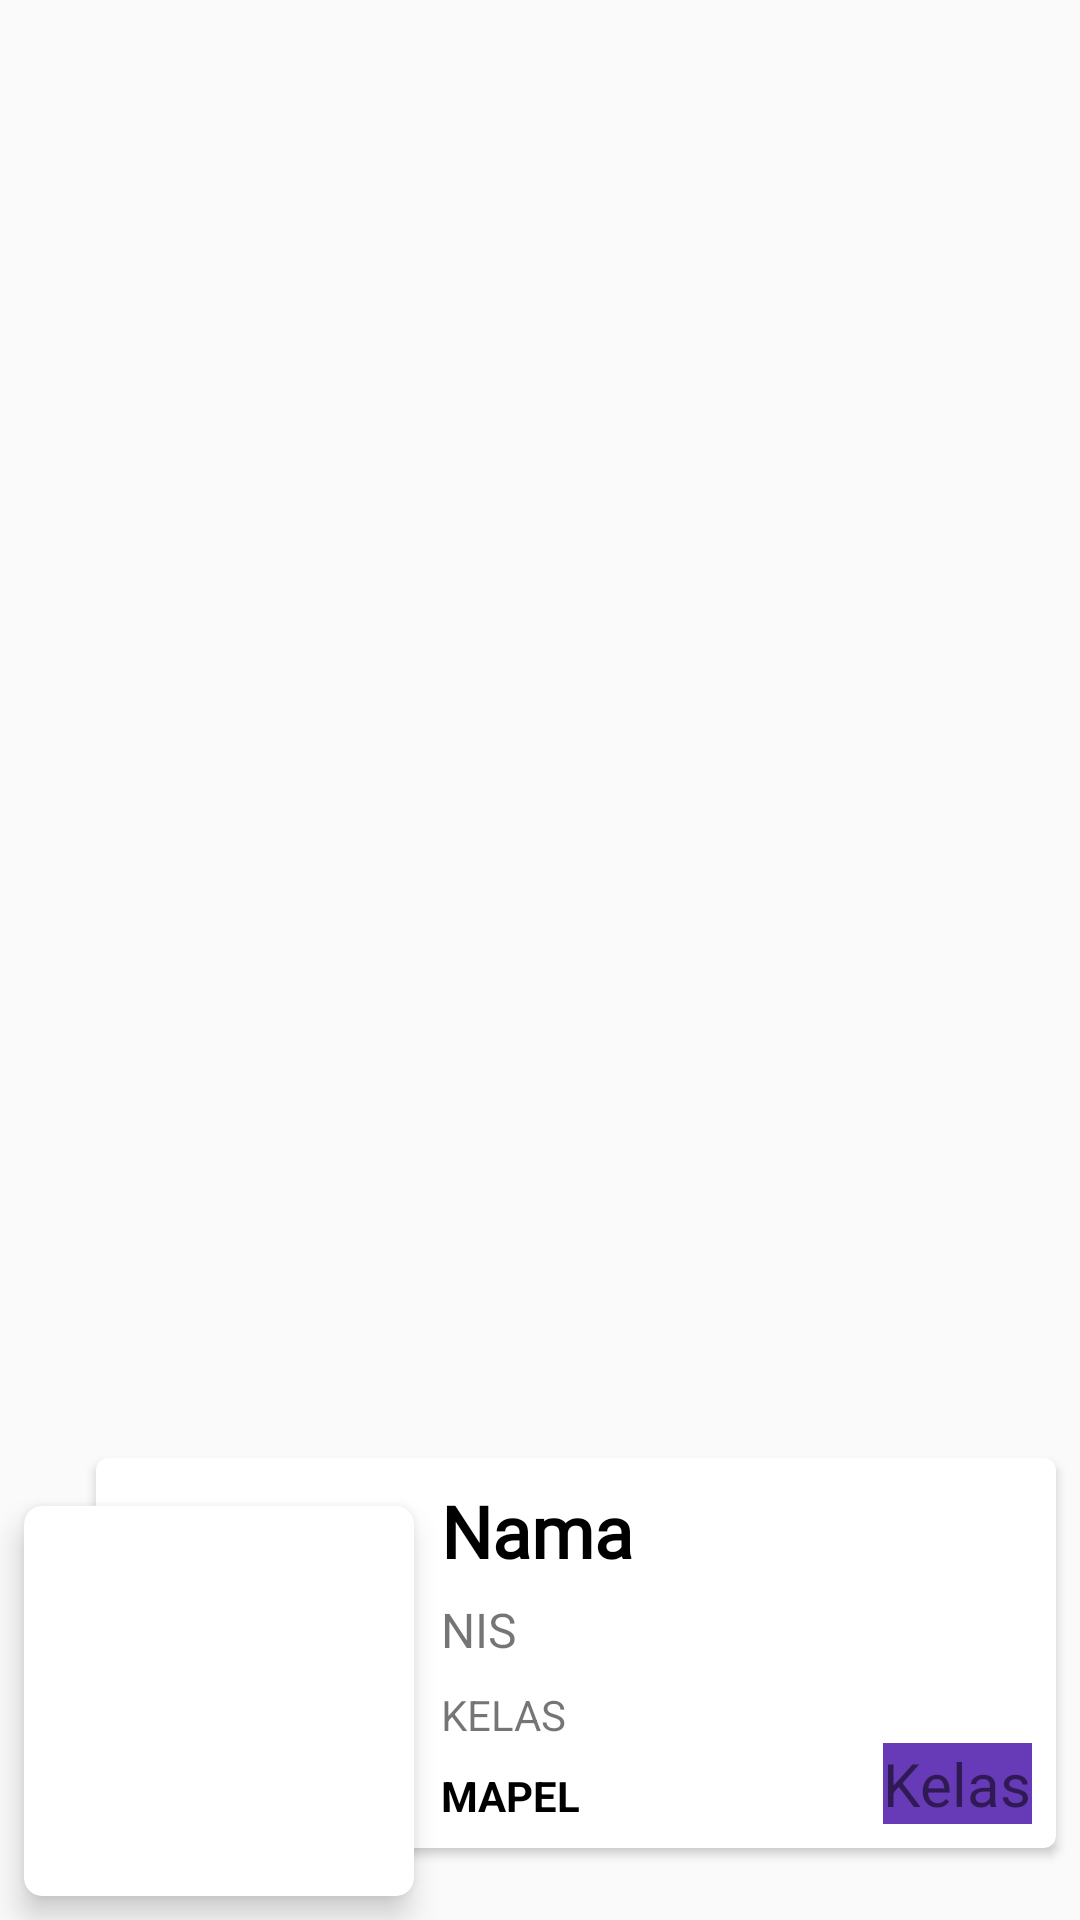

Produce the Android XML layout that renders to this screen, including the resource entries it uses.
<!-- AndroidManifest.xml: application theme AppTheme.NoActionBar -->
<!-- res/layout/model_nilai.xml -->
<?xml version="1.0" encoding="utf-8"?>
<android.support.constraint.ConstraintLayout xmlns:android="http://schemas.android.com/apk/res/android"
    xmlns:app="http://schemas.android.com/apk/res-auto"
    xmlns:tools="http://schemas.android.com/tools"
    android:layout_width="match_parent"
    android:layout_height="wrap_content"
    >

    <android.support.v7.widget.CardView
        android:id="@+id/cardView6"
        android:layout_width="0dp"
        android:layout_height="130dp"
        android:layout_marginStart="32dp"
        android:layout_marginTop="24dp"
        android:layout_marginEnd="8dp"
        android:layout_marginBottom="24dp"
        android:elevation="4dp"
        app:cardCornerRadius="4dp"
        app:layout_constraintBottom_toBottomOf="parent"
        app:layout_constraintEnd_toEndOf="parent"
        app:layout_constraintHorizontal_bias="1.0"
        app:layout_constraintStart_toStartOf="parent"
        app:layout_constraintTop_toTopOf="parent"
        app:layout_constraintVertical_bias="1.0">

        <android.support.constraint.ConstraintLayout
            android:layout_width="match_parent"
            android:layout_height="match_parent">

            <TextView
                android:id="@+id/txt_kls"
                android:layout_width="wrap_content"
                android:layout_height="wrap_content"
                android:layout_marginStart="8dp"
                android:layout_marginTop="8dp"
                android:text="KELAS"
                app:layout_constraintStart_toStartOf="@+id/guideline"
                app:layout_constraintTop_toBottomOf="@+id/txt_nis" />

            <TextView
                android:id="@+id/txt_mapel"
                android:layout_width="wrap_content"
                android:layout_height="wrap_content"
                android:layout_marginStart="8dp"
                android:layout_marginTop="8dp"
                android:layout_marginEnd="8dp"
                android:text="MAPEL"
                android:textColor="@color/bg_screen4"
                android:textStyle="bold"
                app:layout_constraintEnd_toStartOf="@+id/txt_nilai"
                app:layout_constraintHorizontal_bias="0.0"
                app:layout_constraintStart_toStartOf="@+id/guideline"
                app:layout_constraintTop_toBottomOf="@+id/txt_kls" />

            <TextView
                android:id="@+id/txt_nis"
                android:layout_width="wrap_content"
                android:layout_height="wrap_content"
                android:layout_marginStart="8dp"
                android:layout_marginTop="6dp"
                android:text="NIS"
                android:textSize="16sp"
                app:layout_constraintStart_toStartOf="@+id/guideline"
                app:layout_constraintTop_toBottomOf="@+id/txt_nama" />

            <TextView
                android:id="@+id/txt_nilai"
                android:layout_width="wrap_content"
                android:layout_height="wrap_content"
                android:layout_marginStart="8dp"
                android:layout_marginEnd="8dp"
                android:background="@color/colorPrimary"
                android:layout_marginBottom="8dp"
                android:text="Kelas"
                android:textSize="20dp"
                app:layout_constraintBottom_toBottomOf="parent"
                app:layout_constraintEnd_toEndOf="parent"
                app:layout_constraintHorizontal_bias="1.0"
                app:layout_constraintStart_toStartOf="@+id/guideline" />

            <TextView
                android:id="@+id/txt_nama"
                android:layout_width="wrap_content"
                android:layout_height="wrap_content"
                android:layout_marginStart="8dp"
                android:layout_marginTop="8dp"
                android:fontFamily="@font/cth"
                android:text="Nama"
                android:textColor="@color/bg_screen4"
                android:textSize="24sp"
                android:textStyle="bold"
                app:layout_constraintStart_toStartOf="@+id/guideline"
                app:layout_constraintTop_toTopOf="parent" />

            <android.support.constraint.Guideline
                android:id="@+id/guideline"
                android:layout_width="wrap_content"
                android:layout_height="wrap_content"
                android:orientation="vertical"
                app:layout_constraintGuide_begin="107dp" />
        </android.support.constraint.ConstraintLayout>
    </android.support.v7.widget.CardView>

    <android.support.v7.widget.CardView
        android:id="@+id/cardView5"
        android:layout_width="130dp"
        android:layout_height="130dp"
        android:layout_marginStart="8dp"
        android:layout_marginEnd="8dp"
        android:layout_marginBottom="8dp"
        app:cardCornerRadius="6dp"
        app:cardElevation="6dp"
        app:layout_constraintBottom_toBottomOf="parent"
        app:layout_constraintEnd_toEndOf="parent"
        app:layout_constraintHorizontal_bias="0.0"
        app:layout_constraintStart_toStartOf="parent"
        app:layout_constraintTop_toTopOf="parent"
        app:layout_constraintVertical_bias="1.0">

        <android.support.constraint.ConstraintLayout
            android:layout_width="match_parent"
            android:layout_height="match_parent">

            <ImageView
                android:id="@+id/img_bg"
                android:layout_width="0dp"
                android:layout_height="0dp"
                android:scaleType="centerCrop"
                app:layout_constraintBottom_toBottomOf="parent"
                app:layout_constraintEnd_toEndOf="parent"
                app:layout_constraintStart_toStartOf="parent"
                app:layout_constraintTop_toTopOf="parent"
                tools:ignore="MissingConstraints"
                tools:srcCompat="@tools:sample/avatars[0]" />
        </android.support.constraint.ConstraintLayout>
    </android.support.v7.widget.CardView>

</android.support.constraint.ConstraintLayout>
<!-- resources referenced by this layout -->
<resources>
  <color name="bg_screen4">#000000</color>#949944
  <color name="colorPrimary">#673AB7</color>
  <style name="AppTheme.NoActionBar">
          <item name="windowActionBar">false</item>
          <item name="windowNoTitle">true</item>
          <item name="android:windowDrawsSystemBarBackgrounds" tools:targetApi="lollipop">true</item>
          <item name="android:windowTranslucentStatus" tools:targetApi="kitkat">true</item>
  
      </style>
</resources>
